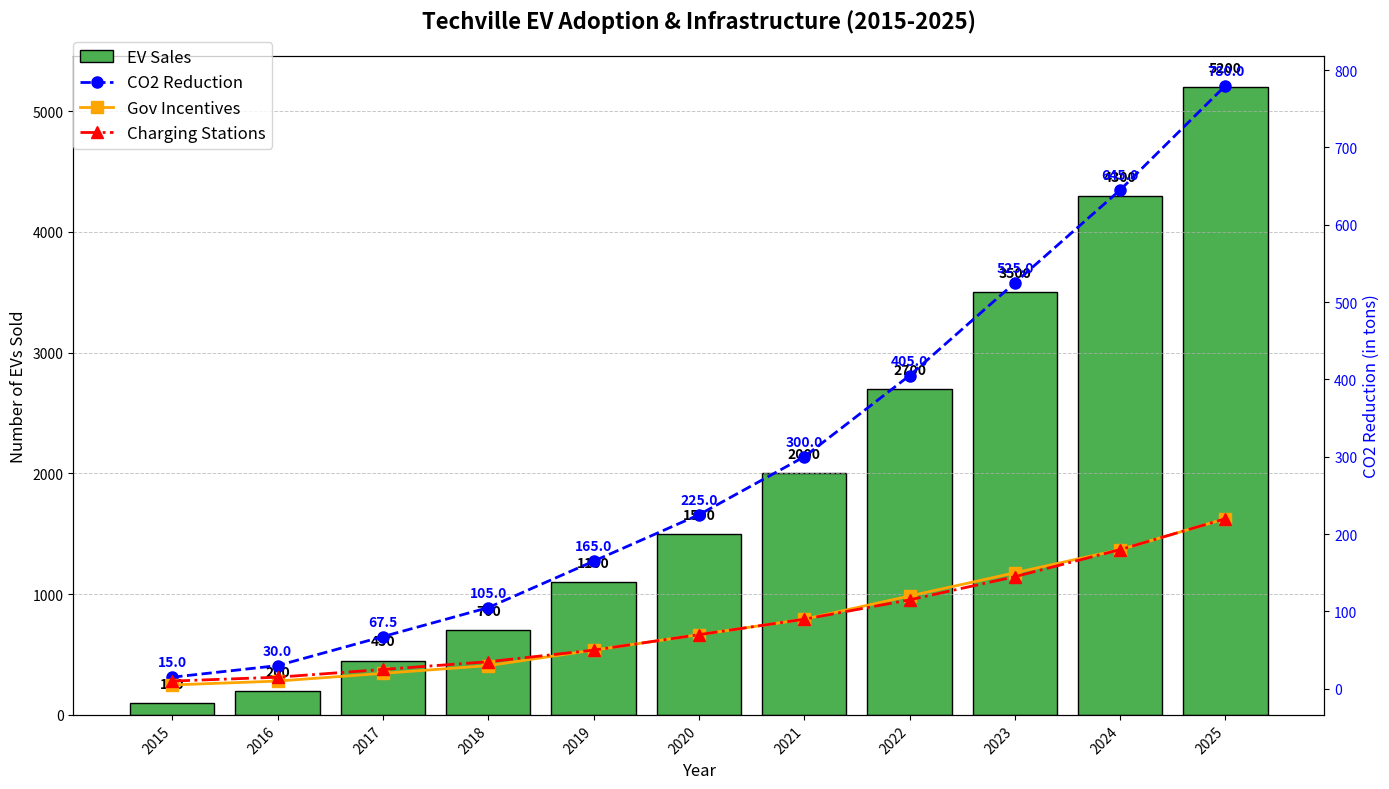

Source code (Python):
import matplotlib.pyplot as plt
import numpy as np

# Original data
years = np.arange(2015, 2026)
ev_sales = [100, 200, 450, 700, 1100, 1500, 2000, 2700, 3500, 4300, 5200]
co2_reduction = np.array(ev_sales) * 0.15

# Additional data
gov_incentives = [5, 10, 20, 30, 50, 70, 90, 120, 150, 180, 220]  # In millions
charging_stations = [10, 15, 25, 35, 50, 70, 90, 115, 145, 180, 220]  # Number of stations

# Create figure and axes
fig, ax1 = plt.subplots(figsize=(14, 8))

# Plot bar chart for EV sales
bars = ax1.bar(years, ev_sales, color='#4CAF50', edgecolor='black')
ax1.set_xlabel('Year', fontsize=12)
ax1.set_ylabel('Number of EVs Sold', fontsize=12)
ax1.set_title('Techville EV Adoption & Infrastructure (2015-2025)', fontsize=16, fontweight='bold', pad=20)
ax1.set_xticks(years)
ax1.set_xticklabels(years, rotation=45, ha='right')
ax1.yaxis.grid(True, linestyle='--', linewidth=0.7, alpha=0.7)

# Annotating each bar with sales numbers
for bar in bars:
    yval = bar.get_height()
    ax1.text(bar.get_x() + bar.get_width() / 2, yval + 100, f'{yval}', ha='center', va='bottom', fontsize=10, fontweight='bold', color='black')

# Secondary y-axis for additional data
ax2 = ax1.twinx()
ax2.plot(years, co2_reduction, color='blue', linestyle='--', marker='o', linewidth=2, markersize=8)
ax2.set_ylabel('CO2 Reduction (in tons)', fontsize=12, color='blue')
ax2.tick_params(axis='y', labelcolor='blue')

# Plotting Government Incentives
ax2.plot(years, gov_incentives, color='orange', linestyle='-', marker='s', linewidth=2, markersize=8, label='Gov Incentives (in millions)')

# Plotting Charging Stations Installed
ax2.plot(years, charging_stations, color='red', linestyle='-.', marker='^', linewidth=2, markersize=8, label='Charging Stations')

# Annotating CO2 reduction
for i, reduction in enumerate(co2_reduction):
    ax2.text(years[i], reduction + 10, f'{reduction:.1f}', ha='center', va='bottom', fontsize=10, fontweight='bold', color='blue')

# Adding legend
fig.legend(['EV Sales', 'CO2 Reduction', 'Gov Incentives', 'Charging Stations'], loc='upper left', bbox_to_anchor=(0.05, 0.95), fontsize=12)

# Tighter layout
plt.tight_layout()

# Display the chart
plt.show()
